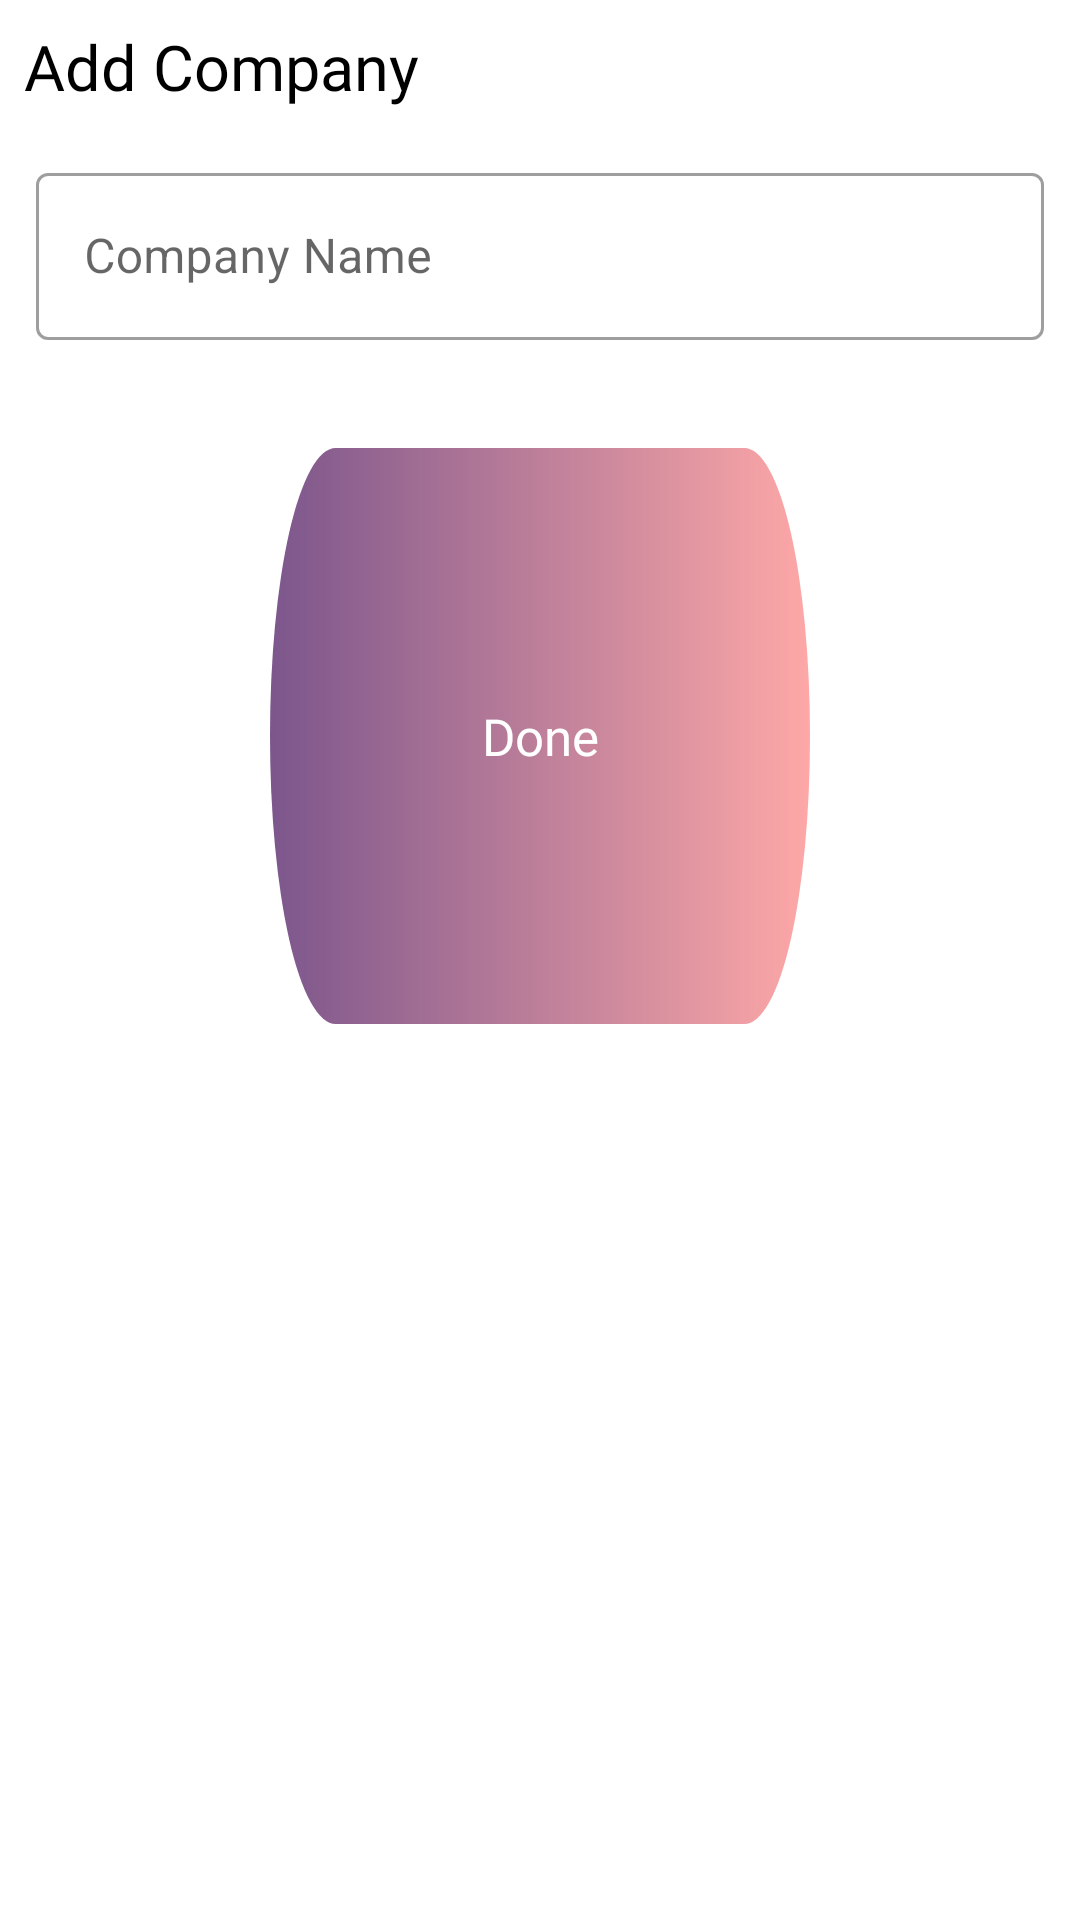

This screen was rendered from an Android layout file. Write that file and the resources it references.
<!-- AndroidManifest.xml: application theme Theme.MobileAccountent -->
<!-- res/layout/add_company_dialog.xml -->
<?xml version="1.0" encoding="utf-8"?>
<androidx.constraintlayout.widget.ConstraintLayout xmlns:android="http://schemas.android.com/apk/res/android"
    xmlns:app="http://schemas.android.com/apk/res-auto"
    xmlns:tools="http://schemas.android.com/tools"
    android:layout_width="match_parent"
    android:layout_height="wrap_content">

    <TextView
        android:id="@+id/cat_item_name"
        android:layout_width="0dp"
        android:layout_height="wrap_content"
        android:layout_margin="4dp"
        android:fontFamily="@font/poppins"
        android:padding="4dp"
        android:textColor="?attr/admin_text_color"
        android:textSize="21sp"
        app:layout_constraintStart_toStartOf="parent"
        app:layout_constraintTop_toTopOf="parent"
        app:layout_constraintWidth_percent=".8"
        android:text="@string/add_company" />

    <com.google.android.material.textfield.TextInputLayout
        android:id="@+id/item_counts"
        style="@style/Widget.MaterialComponents.TextInputLayout.OutlinedBox"
        android:layout_width="match_parent"
        android:layout_height="wrap_content"
        android:elevation="8dp"
        android:padding="4dp"
        android:layout_margin="8dp"
        app:layout_constraintStart_toStartOf="parent"
        app:layout_constraintTop_toBottomOf="@id/cat_item_name">


        <com.google.android.material.textfield.TextInputEditText
            android:id="@+id/count_field"
            android:layout_width="match_parent"
            android:layout_height="match_parent"
            android:hint="@string/company_name"
            android:inputType="text" />
    </com.google.android.material.textfield.TextInputLayout>

    <ImageButton
        android:id="@+id/add_item_button"
        android:layout_width="0dp"
        android:layout_height="0dp"
        android:background="@drawable/ic_login_btn"
        android:elevation="8dp"
        android:layout_marginTop="32dp"
        app:layout_constraintEnd_toEndOf="parent"
        app:layout_constraintHeight_percent=".30"
        app:layout_constraintStart_toStartOf="parent"
        app:layout_constraintTop_toBottomOf="@+id/item_counts"
        app:layout_constraintWidth_percent=".50"
        tools:ignore="SpeakableTextPresentCheck" />

    <TextView
        android:layout_width="wrap_content"
        android:layout_height="wrap_content"
        android:elevation="8dp"
        android:fontFamily="@font/poppins"
        android:text="@string/done"
        android:textColor="@color/white"
        android:textSize="17sp"
        app:layout_constraintBottom_toBottomOf="@id/add_item_button"
        app:layout_constraintEnd_toEndOf="@id/add_item_button"
        app:layout_constraintStart_toStartOf="@id/add_item_button"
        app:layout_constraintTop_toTopOf="@id/add_item_button" />


</androidx.constraintlayout.widget.ConstraintLayout>
<!-- resources referenced by this layout -->
<resources>
  <color name="white">#FFFFFFFF</color>
  <!-- drawable ic_login_btn (drawable) -->
  <vector xmlns:android="http://schemas.android.com/apk/res/android"
      xmlns:aapt="http://schemas.android.com/aapt"
      android:width="271dp"
      android:height="66dp"
      android:viewportWidth="271"
      android:viewportHeight="66">
    <path
        android:pathData="M33,0L238,0A33,33 0,0 1,271 33L271,33A33,33 0,0 1,238 66L33,66A33,33 0,0 1,0 33L0,33A33,33 0,0 1,33 0z">
      <aapt:attr name="android:fillColor">
        <gradient 
            android:startY="33"
            android:startX="271"
            android:endY="33"
            android:endX="-1.0714175E-15"
            android:type="linear">
          <item android:offset="0" android:color="#FEA8A7"/>
          <item android:offset="1" android:color="#7C568C"/>
        </gradient>
      </aapt:attr>
    </path>
  </vector>
  <string name="add_company">Add Company</string>
  <string name="company_name">Company Name</string>
  <string name="done">Done</string>
  <color name="illusion">#F5ABC9</color>
  <color name="cerise">#E93B81</color>
  <color name="pippin">#FFE5E2</color>
  <color name="siren">#86003C</color>
  <color name="black">#000000</color>
  <!-- drawable ic_login_header (drawable) -->
  <vector xmlns:android="http://schemas.android.com/apk/res/android"
      xmlns:aapt="http://schemas.android.com/aapt"
      android:width="411dp"
      android:height="362dp"
      android:viewportWidth="411"
      android:viewportHeight="362">
    <path
        android:pathData="M211.154,362c-96.408,-0.624 -199.978,-24.336 -211.154,-26.96L0,0h411L411,334.948c-7.354,2.092 -94.918,26.42 -192.134,27.052Z">
      <aapt:attr name="android:fillColor">
        <gradient 
            android:startY="181"
            android:endY="181"
            android:startX="0"
            android:endX="411"
            android:type="linear">
          <item android:offset="0" android:color="#8B608F"/>
          <item android:offset="1" android:color="#FEA8A7"/>
        </gradient>
      </aapt:attr>
    </path>
  </vector>
  <color name="gray500">#555555</color>
</resources>
